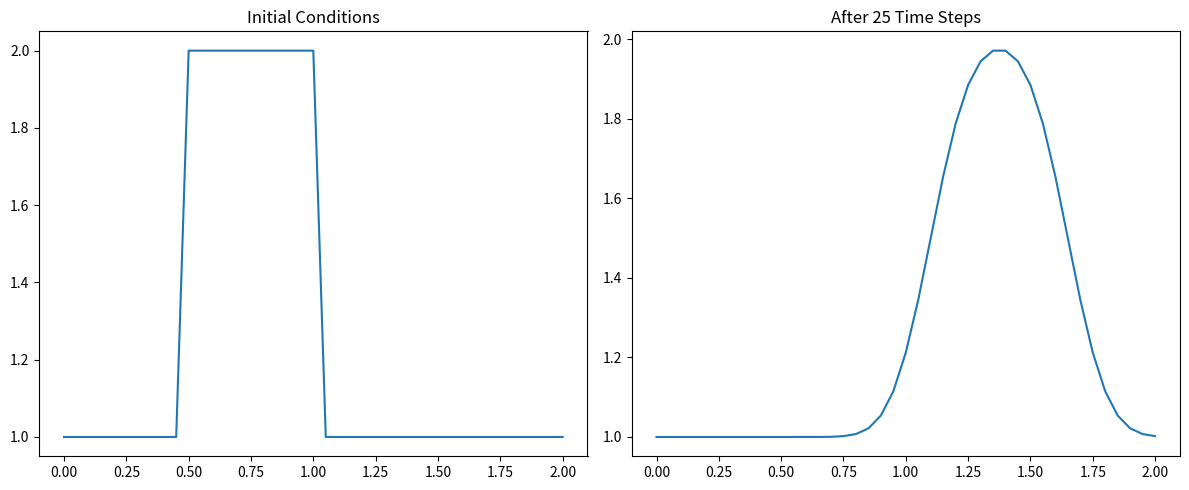

Source code (Python):
import numpy as np
import matplotlib.pyplot as plt

# define the number of points and step size in space
nx = 41
dx = 2 / (nx - 1)

# define the number of time steps and step size in time
nt = 25
dt = .025

# wavespeed assumption
c = 1.0

# define the initial conditions as a function of space
u = np.ones(nx)
u[int(.5 / dx):int(1 / dx + 1)] = 2.0 # here we are setting u = 2 between 0.5 and 1 as per our I.C.s

# plot the initial conditions
# 创建子图画布
fig = plt.figure(figsize=(12, 5))  # 设置画布尺寸

# 初始条件子图
ax1 = fig.add_subplot(1, 2, 1)  # 1行2列的第1个子图
ax1.plot(np.linspace(0, 2, nx), u)
ax1.set_title('Initial Conditions')  # 设置子图标题

# define the solution as a function of space and time
un = np.ones(nx) #initialize a temporary array

for n in range(nt):  #loop for values of n from 0 to nt, so it will run nt times
    un = u.copy() ##copy the existing values of u into un
    for i in range(1, nx): ## then we'll iterate through the array, but we can't go all the way to the end (the last point is nx-1)
        u[i] = un[i] - c * dt / dx * (un[i] - un[i-1]) ## this is the discretized equation for the 1D convection equation

# plot the solution
# 结果子图
ax2 = fig.add_subplot(1, 2, 2)  # 1行2列的第2个子图
ax2.plot(np.linspace(0, 2, nx), u)
ax2.set_title('After 25 Time Steps') 

plt.tight_layout()  # 自动调整子图间距
plt.show()  # 只需调用一次show